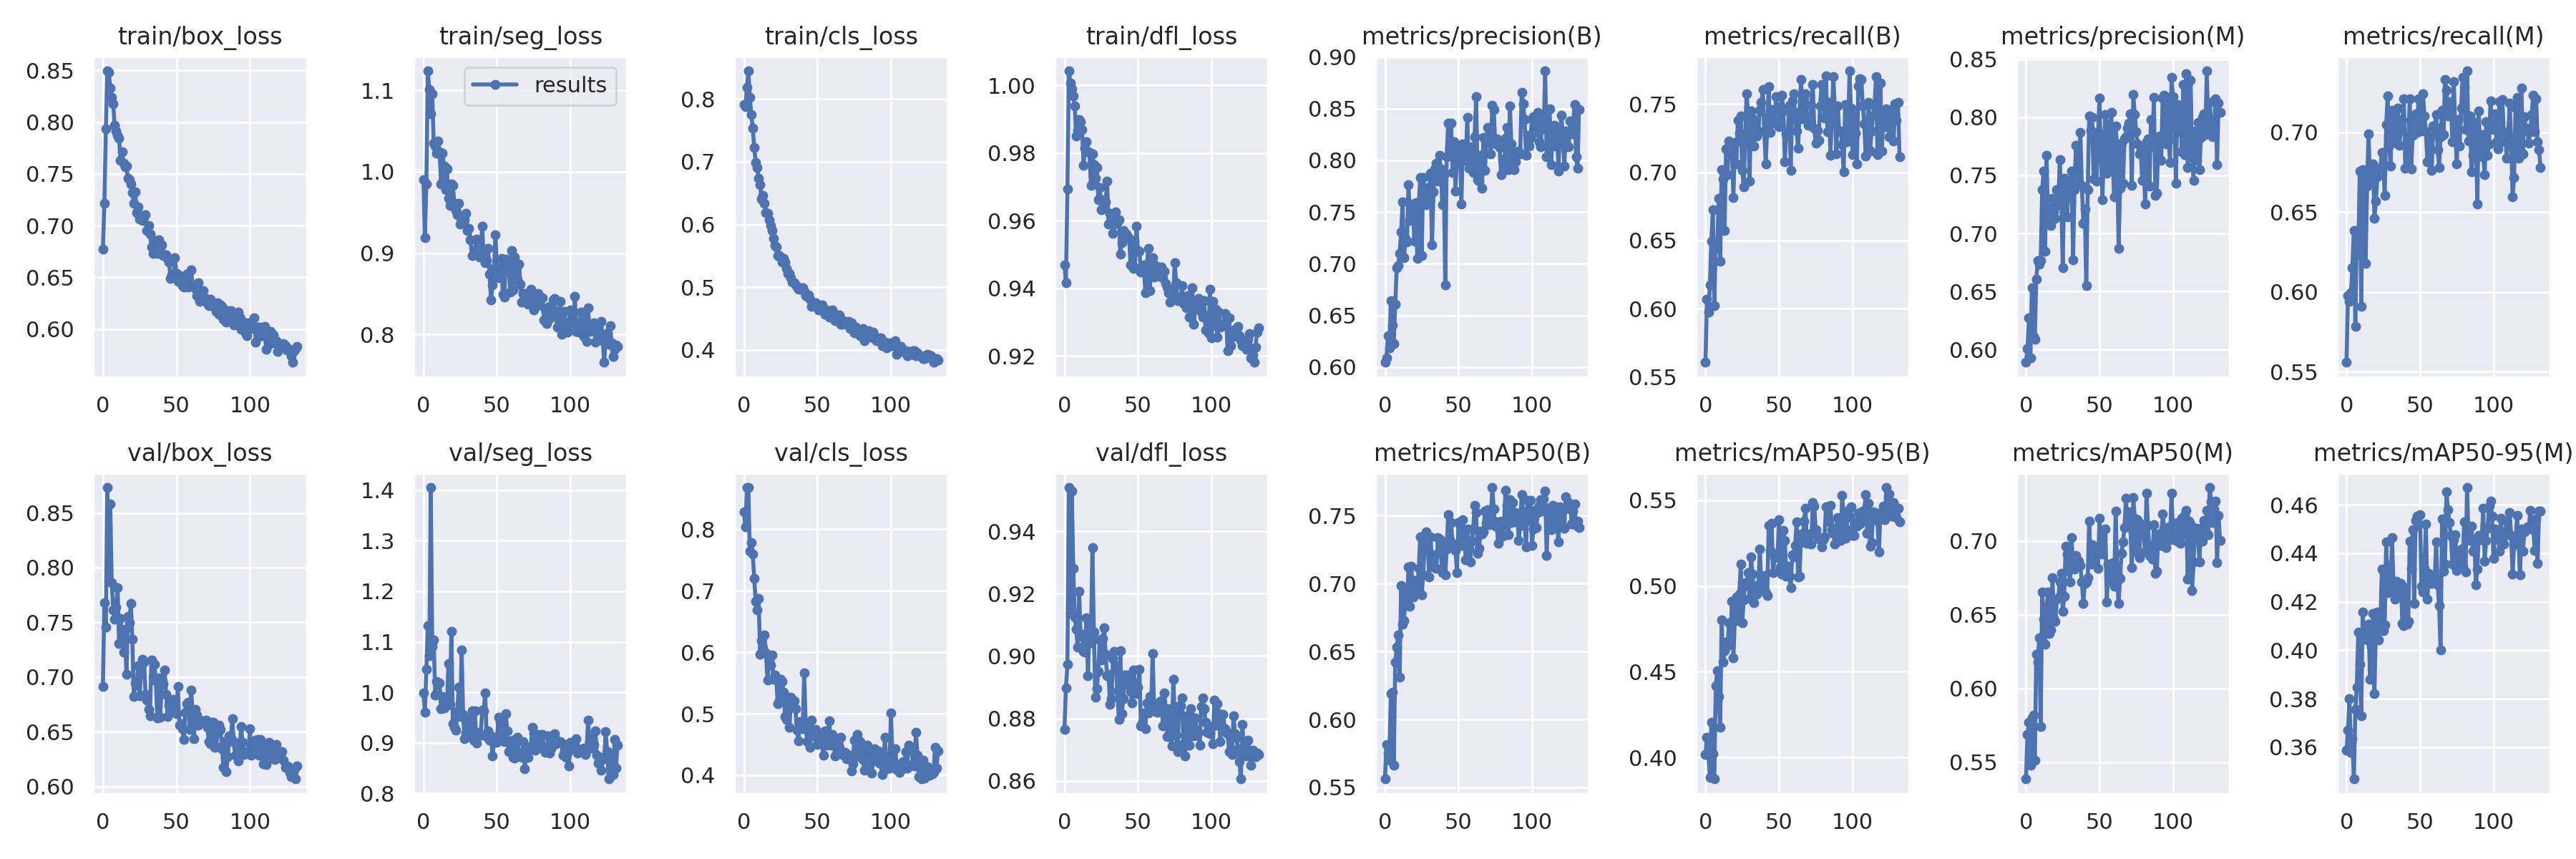

The data file committed next to this chart (first rows):
epoch, train/box_loss, train/seg_loss, train/cls_loss, train/dfl_loss, metrics/precision(B), metrics/recall(B), metrics/mAP50(B), metrics/mAP50-95(B), metrics/precision(M), metrics/recall(M), metrics/mAP50(M), metrics/mAP50-95(M), val/box_loss, val/seg_loss, val/cls_loss, val/dfl_loss, lr/pg0, lr/pg1, lr/pg2
0, 0.6774, 0.9903, 0.7914, 0.9469, 0.6045, 0.5607, 0.5562, 0.4019, 0.589, 0.5558, 0.5385, 0.3588, 0.6915, 0.999, 0.828, 0.8766, 0.07037, 0.003292, 0.003292
1, 0.7218, 0.9194, 0.7875, 0.9416, 0.609, 0.6067, 0.5817, 0.4115, 0.6011, 0.5975, 0.5689, 0.367, 0.7678, 0.9603, 0.8037, 0.8899, 0.04036, 0.006612, 0.006612
2, 0.7933, 0.9849, 0.8183, 0.9693, 0.6302, 0.5975, 0.5754, 0.4015, 0.6272, 0.5939, 0.577, 0.3801, 0.746, 1.046, 0.8675, 0.8973, 0.01033, 0.009919, 0.009919
3, 0.8495, 1.124, 0.8448, 1.004, 0.6188, 0.6174, 0.5701, 0.3883, 0.5926, 0.5992, 0.548, 0.358, 0.8732, 1.132, 0.8679, 0.954, 0.009941, 0.009941, 0.009941
4, 0.8479, 1.101, 0.8032, 1.001, 0.6641, 0.6496, 0.6192, 0.4207, 0.6533, 0.6153, 0.5802, 0.3634, 0.7872, 1.073, 0.7641, 0.9139, 0.009941, 0.009941, 0.009941
5, 0.8328, 1.071, 0.775, 0.9991, 0.6403, 0.6723, 0.62, 0.4019, 0.6111, 0.6383, 0.582, 0.3469, 0.858, 1.405, 0.7781, 0.9528, 0.009921, 0.009921, 0.009921
6, 0.8242, 1.096, 0.7537, 0.9969, 0.6226, 0.6022, 0.5662, 0.3874, 0.6088, 0.5785, 0.5512, 0.3755, 0.7861, 1.091, 0.7599, 0.928, 0.009901, 0.009901, 0.009901
7, 0.8174, 1.035, 0.7232, 0.9939, 0.6609, 0.6475, 0.6422, 0.4419, 0.6608, 0.6376, 0.6234, 0.3849, 0.7616, 1.104, 0.7199, 0.9126, 0.009881, 0.009881, 0.009881
8, 0.7966, 1.032, 0.6987, 0.9851, 0.6958, 0.6445, 0.6531, 0.4505, 0.6764, 0.6237, 0.6178, 0.4074, 0.753, 0.9951, 0.6833, 0.9085, 0.009861, 0.009861, 0.009861
9, 0.7912, 1.022, 0.691, 0.9868, 0.698, 0.6809, 0.662, 0.4357, 0.6737, 0.6756, 0.6344, 0.3941, 0.7637, 1.022, 0.6684, 0.9028, 0.009842, 0.009842, 0.009842
10, 0.7871, 1.038, 0.674, 0.9899, 0.7101, 0.6345, 0.631, 0.4174, 0.6764, 0.5909, 0.5741, 0.373, 0.7819, 1.017, 0.6874, 0.9207, 0.009822, 0.009822, 0.009822
11, 0.7843, 1.025, 0.6631, 0.9892, 0.7309, 0.7017, 0.6986, 0.4804, 0.7375, 0.6766, 0.6654, 0.4158, 0.7305, 1.018, 0.5966, 0.9064, 0.009802, 0.009802, 0.009802
12, 0.763, 0.9848, 0.6409, 0.987, 0.7598, 0.6953, 0.67, 0.4555, 0.7536, 0.6714, 0.6472, 0.4055, 0.7538, 0.9683, 0.6185, 0.907, 0.009782, 0.009782, 0.009782
13, 0.7711, 1.023, 0.6462, 0.9764, 0.7059, 0.6573, 0.6727, 0.4622, 0.685, 0.618, 0.6301, 0.4077, 0.7348, 0.9924, 0.6069, 0.9016, 0.009762, 0.009762, 0.009762
14, 0.7604, 1.007, 0.6343, 0.9814, 0.7242, 0.7173, 0.6943, 0.4673, 0.7673, 0.6663, 0.6553, 0.4042, 0.7228, 0.9694, 0.6277, 0.9013, 0.009743, 0.009743, 0.009743
15, 0.7566, 0.9779, 0.6188, 0.9834, 0.7208, 0.6983, 0.6837, 0.465, 0.7096, 0.699, 0.6655, 0.4107, 0.7437, 0.986, 0.5985, 0.9122, 0.009723, 0.009723, 0.009723
16, 0.7573, 1.004, 0.6176, 0.9804, 0.7768, 0.723, 0.7122, 0.4787, 0.7218, 0.6693, 0.6372, 0.3881, 0.7028, 0.9763, 0.555, 0.8937, 0.009703, 0.009703, 0.009703
17, 0.7456, 0.9676, 0.6074, 0.9801, 0.7418, 0.7136, 0.6834, 0.4663, 0.7068, 0.6789, 0.6396, 0.4017, 0.7554, 1.057, 0.586, 0.91, 0.009683, 0.009683, 0.009683
18, 0.7446, 0.9583, 0.5984, 0.9705, 0.7578, 0.7171, 0.7128, 0.4912, 0.7304, 0.6801, 0.6752, 0.4152, 0.7495, 0.9765, 0.5791, 0.9043, 0.009663, 0.009663, 0.009663
19, 0.7404, 0.9851, 0.5898, 0.9797, 0.7534, 0.6816, 0.6899, 0.458, 0.7195, 0.6462, 0.6476, 0.382, 0.7673, 1.121, 0.5956, 0.9348, 0.009644, 0.009644, 0.009644
20, 0.7319, 0.9834, 0.5774, 0.9765, 0.7218, 0.722, 0.7022, 0.4811, 0.7131, 0.6565, 0.6454, 0.41, 0.7343, 0.9374, 0.5563, 0.9077, 0.009624, 0.009624, 0.009624
21, 0.7218, 0.9614, 0.5667, 0.9725, 0.7593, 0.7059, 0.7022, 0.4935, 0.7375, 0.6721, 0.6604, 0.4157, 0.6825, 0.9313, 0.5627, 0.8869, 0.009604, 0.009604, 0.009604
22, 0.7329, 0.9522, 0.5637, 0.9757, 0.7052, 0.7379, 0.695, 0.4798, 0.725, 0.6771, 0.6618, 0.4042, 0.6945, 0.9257, 0.5585, 0.8895, 0.009584, 0.009584, 0.009584
23, 0.7126, 0.947, 0.5503, 0.9663, 0.7583, 0.7286, 0.7109, 0.4951, 0.7637, 0.6772, 0.6725, 0.4083, 0.6929, 0.9614, 0.516, 0.8951, 0.009564, 0.009564, 0.009564
24, 0.7178, 0.9612, 0.5505, 0.9698, 0.7832, 0.741, 0.7342, 0.5125, 0.7304, 0.6872, 0.6783, 0.4335, 0.7107, 1.01, 0.5206, 0.9051, 0.009545, 0.009545, 0.009545
25, 0.7066, 0.936, 0.5466, 0.9633, 0.7078, 0.7015, 0.6917, 0.4785, 0.6704, 0.6801, 0.6525, 0.4082, 0.6831, 0.9527, 0.5562, 0.8987, 0.009525, 0.009525, 0.009525
26, 0.7095, 0.9402, 0.5405, 0.9663, 0.7835, 0.6892, 0.7063, 0.4917, 0.7474, 0.6605, 0.6624, 0.4105, 0.7056, 1.084, 0.553, 0.9055, 0.009505, 0.009505, 0.009505
27, 0.7051, 0.9447, 0.5454, 0.9637, 0.762, 0.7267, 0.7279, 0.5021, 0.7294, 0.7046, 0.6963, 0.4448, 0.7165, 0.9558, 0.5354, 0.909, 0.009485, 0.009485, 0.009485
28, 0.7086, 0.941, 0.54, 0.9655, 0.7568, 0.7577, 0.7378, 0.5003, 0.7143, 0.7225, 0.6911, 0.4237, 0.714, 0.9077, 0.4951, 0.9007, 0.009465, 0.009465, 0.009465
29, 0.7103, 0.9486, 0.5296, 0.9716, 0.7736, 0.7426, 0.7341, 0.5077, 0.7417, 0.6919, 0.6799, 0.435, 0.6839, 0.9198, 0.4907, 0.8937, 0.009446, 0.009446, 0.009446
30, 0.6953, 0.9274, 0.5215, 0.9591, 0.7649, 0.6932, 0.7048, 0.4926, 0.7431, 0.6789, 0.6721, 0.4282, 0.6789, 0.9397, 0.5197, 0.8941, 0.009426, 0.009426, 0.009426
31, 0.6998, 0.9303, 0.5217, 0.9621, 0.7875, 0.7449, 0.7343, 0.5168, 0.7536, 0.7139, 0.7024, 0.4464, 0.6702, 0.9459, 0.4784, 0.8844, 0.009406, 0.009406, 0.009406
32, 0.6918, 0.9161, 0.515, 0.9597, 0.7181, 0.7396, 0.7166, 0.5067, 0.6773, 0.7101, 0.6838, 0.4259, 0.6648, 0.9126, 0.5274, 0.8863, 0.009386, 0.009386, 0.009386
33, 0.6792, 0.8974, 0.5087, 0.9562, 0.7695, 0.719, 0.7123, 0.4902, 0.7377, 0.6935, 0.6812, 0.421, 0.7157, 0.9634, 0.5188, 0.8991, 0.009366, 0.009366, 0.009366
34, 0.673, 0.8991, 0.5076, 0.959, 0.7915, 0.7351, 0.7211, 0.4981, 0.7761, 0.7085, 0.6902, 0.4284, 0.6999, 0.9057, 0.5215, 0.9015, 0.009347, 0.009347, 0.009347
35, 0.6849, 0.9028, 0.5031, 0.9626, 0.797, 0.7264, 0.7108, 0.4952, 0.7521, 0.715, 0.6833, 0.4235, 0.7116, 0.9629, 0.5085, 0.8969, 0.009327, 0.009327, 0.009327
36, 0.6856, 0.9169, 0.5003, 0.9597, 0.7802, 0.7303, 0.7337, 0.5008, 0.7432, 0.6919, 0.6862, 0.4244, 0.6968, 0.8995, 0.4732, 0.8889, 0.009307, 0.009307, 0.009307
37, 0.6732, 0.9003, 0.4965, 0.9604, 0.8047, 0.7456, 0.7329, 0.5217, 0.7868, 0.7018, 0.6836, 0.4276, 0.6626, 0.9214, 0.4563, 0.8797, 0.009287, 0.009287, 0.009287
38, 0.6862, 0.8951, 0.4992, 0.9502, 0.7916, 0.7509, 0.7225, 0.4973, 0.7413, 0.7075, 0.6722, 0.4112, 0.6993, 0.9173, 0.4874, 0.9018, 0.009267, 0.009267, 0.009267
39, 0.6787, 0.9035, 0.4979, 0.9535, 0.757, 0.7604, 0.7079, 0.5013, 0.7089, 0.7206, 0.6577, 0.41, 0.6633, 0.9153, 0.4784, 0.8815, 0.009248, 0.009248, 0.009248
40, 0.6815, 0.9328, 0.4988, 0.9571, 0.7862, 0.7294, 0.7303, 0.506, 0.7213, 0.6773, 0.6714, 0.4257, 0.6933, 0.9655, 0.4757, 0.8863, 0.009228, 0.009228, 0.009228
41, 0.6713, 0.8936, 0.4931, 0.9561, 0.6794, 0.7063, 0.7062, 0.4962, 0.6552, 0.6783, 0.6721, 0.4109, 0.6939, 0.9629, 0.5667, 0.8938, 0.009208, 0.009208, 0.009208
42, 0.6707, 0.8883, 0.4864, 0.956, 0.8034, 0.7322, 0.7252, 0.4945, 0.7376, 0.6925, 0.6752, 0.4119, 0.7062, 0.9994, 0.4841, 0.8909, 0.009188, 0.009188, 0.009188
43, 0.6719, 0.8911, 0.4852, 0.9552, 0.8359, 0.7626, 0.7503, 0.5351, 0.8011, 0.7209, 0.7137, 0.4451, 0.6844, 0.9127, 0.4544, 0.894, 0.009168, 0.009168, 0.009168
44, 0.6682, 0.9054, 0.4878, 0.9547, 0.8115, 0.7293, 0.732, 0.5205, 0.7886, 0.677, 0.6845, 0.4336, 0.6637, 0.9243, 0.4792, 0.8917, 0.009149, 0.009149, 0.009149
45, 0.6646, 0.8744, 0.4811, 0.9469, 0.8359, 0.746, 0.7446, 0.5366, 0.8, 0.6979, 0.6977, 0.4496, 0.6746, 0.9049, 0.4448, 0.8886, 0.009129, 0.009129, 0.009129
46, 0.6491, 0.8424, 0.4692, 0.954, 0.7884, 0.7394, 0.7287, 0.5075, 0.7472, 0.707, 0.6893, 0.4193, 0.6678, 0.9139, 0.4899, 0.885, 0.009109, 0.009109, 0.009109
47, 0.6526, 0.8606, 0.473, 0.9459, 0.8181, 0.7357, 0.727, 0.5167, 0.7824, 0.7113, 0.6942, 0.4536, 0.6733, 0.8742, 0.4637, 0.8954, 0.009089, 0.009089, 0.009089
48, 0.6514, 0.8813, 0.4719, 0.9461, 0.7704, 0.7551, 0.7244, 0.5185, 0.7451, 0.6998, 0.6907, 0.4553, 0.6797, 0.9012, 0.4636, 0.8911, 0.009069, 0.009069, 0.009069
49, 0.6693, 0.9227, 0.4751, 0.9585, 0.8064, 0.7353, 0.7081, 0.5166, 0.7867, 0.7208, 0.6813, 0.4517, 0.6684, 0.911, 0.4738, 0.8879, 0.00905, 0.00905, 0.00905
50, 0.6539, 0.881, 0.4687, 0.9512, 0.8125, 0.7333, 0.745, 0.5387, 0.8162, 0.7007, 0.7157, 0.4559, 0.6667, 0.9005, 0.4502, 0.8901, 0.00903, 0.00903, 0.00903
51, 0.6465, 0.8701, 0.4639, 0.951, 0.8132, 0.7481, 0.7306, 0.5111, 0.765, 0.7045, 0.6927, 0.4264, 0.6912, 0.9506, 0.4672, 0.8957, 0.00901, 0.00901, 0.00901
52, 0.6517, 0.872, 0.4695, 0.9448, 0.7579, 0.7564, 0.7278, 0.507, 0.7291, 0.7239, 0.6914, 0.4239, 0.6559, 0.9429, 0.4612, 0.8776, 0.00899, 0.00899, 0.00899
53, 0.6512, 0.8936, 0.4717, 0.9456, 0.8162, 0.7451, 0.7471, 0.5323, 0.7746, 0.7101, 0.7079, 0.4336, 0.6576, 0.9082, 0.4552, 0.8785, 0.00897, 0.00897, 0.00897
54, 0.6421, 0.8492, 0.4624, 0.947, 0.8132, 0.7077, 0.7359, 0.5265, 0.8023, 0.7004, 0.708, 0.452, 0.6531, 0.9244, 0.432, 0.8819, 0.008951, 0.008951, 0.008951
55, 0.6406, 0.8456, 0.4572, 0.9386, 0.8, 0.728, 0.7172, 0.5058, 0.7517, 0.6816, 0.6585, 0.421, 0.6429, 0.9027, 0.4719, 0.8768, 0.008931, 0.008931, 0.008931
56, 0.6468, 0.893, 0.4632, 0.9462, 0.8415, 0.7292, 0.7402, 0.5114, 0.7943, 0.6816, 0.6846, 0.4317, 0.6679, 0.9571, 0.4489, 0.885, 0.008911, 0.008911, 0.008911
57, 0.6532, 0.8823, 0.4588, 0.9519, 0.792, 0.749, 0.7253, 0.5056, 0.7542, 0.6964, 0.6731, 0.4295, 0.6758, 0.9234, 0.4666, 0.8818, 0.008891, 0.008891, 0.008891
58, 0.6405, 0.8825, 0.4528, 0.9394, 0.8064, 0.7015, 0.7157, 0.4991, 0.804, 0.676, 0.6772, 0.4276, 0.6772, 0.8826, 0.4886, 0.887, 0.008871, 0.008871, 0.008871
59, 0.6431, 0.8518, 0.4571, 0.9463, 0.813, 0.7522, 0.7311, 0.5181, 0.7609, 0.704, 0.6852, 0.429, 0.652, 0.9037, 0.4484, 0.8837, 0.008852, 0.008852, 0.008852
... 73 more rows
